Run: headless pygame with SDL's dummy video driver; simulated clock (each Clock.tick advances the game by its frame time, no real sleeping); random seed 0; keys injected as events and as key.get_pressed() state; no mouse input.
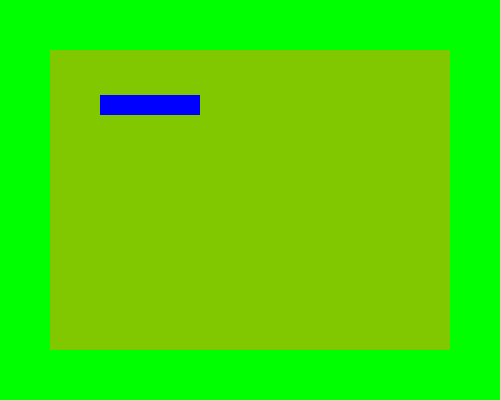
Frame 1 of 4 · flips 1–60 · no input
Frame 2 of 4 · flips 61–180 · tapped SPACE, RETURN · held RIGHT (→), D · screen unchanged from frame 1, image omitted
Frame 3 of 4 · flips 181–300 · held DOWN (↓), S · screen unchanged from frame 2, image omitted
Frame 4 of 4 · flips 301–420 · held LEFT (←), A, UP (↑), W · screen unchanged from frame 3, image omitted

The pygame program that drew these frames:

import sys

import pygame
from pygame.locals import *

pygame.init()

pantalla = pygame.display.set_mode((500, 400))
pygame.display.set_caption("Mi primer juego")

verde = (130, 200, 0)

pantalla.fill("green")
fondo = pygame.draw.rect(pantalla, verde, (50, 50, 400, 300))
serpiente = pygame.draw.line(pantalla, "blue", (100, 104), (199, 104), 20)
print(serpiente)


# bucle de ventana
while True:
    for event in pygame.event.get():
        if event.type == QUIT:
            pygame.quit()
            sys.exit()
    pygame.display.update()
